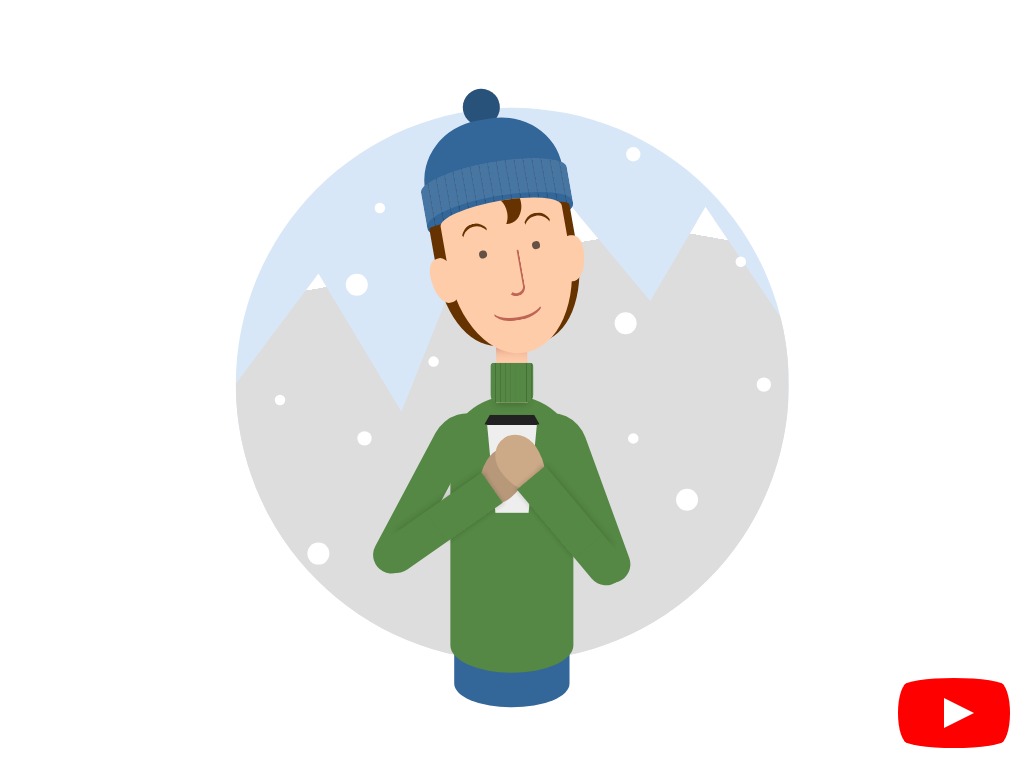

Write a web page that renders exactly this picture using CSS.

<!-- file: coffee-in-the-snow.html -->
<!doctype html>
<html lang="en">
<head>
  <meta charset="utf-8">
  <meta name="viewport" content="width=device-width, initial-scale=1">
  <title>Coffee in the snow</title>
  <link rel="stylesheet" href="coffee-in-the-snow.css">
</head>
<body>
<div class="cartoon hb">
<div class="background r ha hb"></div>
<div class="hat r hb ha"></div>
<div class="body"></div>
<div class="neck ha"></div>
<div class="head">
<div class="ear"></div>
<div class="ear"></div>
<div class="nose b"></div>
<div class="mouth r"></div>
<div class="eyes r"></div>
<div class="eyebrow r"></div>
<div class="eyebrow r"></div>
</div>
<div class="head ha"></div>
<div class="arm arm-1"></div>
<div class="arm arm-2"></div>
<div class="cup"></div>
<div class="glove glove-1"></div>
<div class="glove glove-2"></div>
<div class="fore-arm arm-3 ha"></div>
<div class="fore-arm arm-4 ha"></div>
</div>
<a href="https://www.youtube.com/watch?v=PkOK-bYMlN8" id="youtube" target="_blank">
<span>See how this video was made</span>
</a>
</body>
</html>


/* file: coffee-in-the-snow.css */
/* Álvaro Montoro · https://codepen.io/alvaromontoro/pen/MWeJxZy
   Collection: https://github.com/pagespeed-pro/css-art.com/tree/1ce83a9cee23fec9a7b1d665c8b40f9d464c97ee/artwork/coffee-in-the-snow */
.cartoon {
  position: absolute;
  top: 50%;
  left: 50%;
  transform: translate(-50%, -50%);
  width: 80vmin;
  height: 80vmin;
}

.cartoon div {
  position: absolute;
  box-sizing: border-box;
}

.b {
  border: 0.5vmin solid;
}

.r {
  border-radius: 100%;
}

.hb::before,
.ha::after {
  content: "";
  display: block;
  position: absolute;
  box-sizing: border-box;
}

/****/
.cartoon {
  --bg: #ace7;
  --skin: #fca;
  --hat: #369;
  --face-line: rgba(128,0,0,0.5);
  --jersey: #584;
  --hair: #630;
  --glove: #ca8;
}

.background {
  width: 90%;
  height: 90%;
  background: var(--bg);
  left: 5%;
  top: 5%;
  overflow: hidden;
}

.background::after {
  width: 4%;
  height: 4%;
  background: #fff;
  color: #fff;
  border-radius: 50%;
  top: 30%;
  left: 20%;
  box-shadow: 35vmin 5vmin, -5vmin 35vmin, 43vmin 28vmin, 
    36vmin 20vmin 0 -0.75vmin, 50vmin -3vmin 0 -0.75vmin, -10vmin 15vmin 0 -0.75vmin, 10vmin 10vmin 0 -0.75vmin, 3vmin -10vmin 0 -0.75vmin, 
    36vmin -17vmin 0 -0.5vmin, 53vmin 13vmin 0 -0.5vmin, 1vmin 20vmin 0 -0.5vmin;
}

.background::before {
  width: 100%;
  height: 100%;
  clip-path: polygon(0% 50%, 15% 30%, 30% 55%, 50% 5%, 75% 35%, 85% 18%, 100% 40%, 100% 100%, 0% 100%);
  background: #ddd;
  background-image: linear-gradient(-10deg, transparent 70%, white 0), linear-gradient(10deg, transparent 78%, white 0)
}

.head {
  width: 20%;
  height: 25%;
  background: var(--skin);
  border-radius: 100% / 20% 20% 120% 120%;
  top: 20%;
  left: 50%;
  transform: translate(-50%, 0) rotate(-10deg);
  box-shadow: -3vmin 0 0 -1.5vmin var(--hair), 2vmin 0 0 -1vmin var(--hair);
}

.head + .head {
  background: transparent;
  box-shadow: none;
  overflow: hidden;
}

.head + .head::after {
  width: 25%;
  height: 25%;
  border-radius: 50%;
  box-shadow: 2vmin -1vmin var(--hair);
  left: 30%;
  top: -4%;
}

.hat {
  width: 6%;
  height: 6%;
  background: var(--hat);
  transform: rotate(-10deg);
  top: 2%;
  left: 42%;
  box-shadow: inset 0 0 0 4vmin rgba(0,0,0,0.2);
}

.hat::before {
  width: 375%;
  height: 350%;
  border-radius: 100% / 100% 100% 120% 120%;
  background: var(--hat);
  left: 50%;
  top: 85%;
  transform: translate(-50%, 0);
}

.hat::after {
  width: 400%;
  height: 200%;
  background: var(--hat);
  left: 50%;
  top: 200%;
  transform: translate(-50%, 0);
  border-radius: 100% / 50%;
  background-image: repeating-linear-gradient(to right, transparent, transparent 5%, rgba(0,0,0,0.2) 6%);
  box-shadow: inset 0 4.5vmin rgba(255,255,255,0.1);
}

.nose {
  width: 15%;
  height: 30%;
  border-radius: 0 0 5vmin 5vmin;
  border-color: var(--face-line);
  border-top: 0;
  border-left-color: transparent;
  border-right: 0.35vmin solid var(--face-line);
  top: 33%;
  left: 52%;
  transform: translate(-50%, 0);
}

.mouth {
  width: 43%;
  height: 20%;
  border: 0.2vmin solid transparent;
  border-bottom: 0.4vmin solid var(--face-line);
  top: 59%;
  left: 50%;
  transform: translate(-50%, 0);
}

.eyes {
  width: 1vmin;
  height: 1vmin;
  background: rgba(0,0,0,0.6);
  color: rgba(0,0,0,0.6);
  top: 30%;
  left: 27%;
  box-shadow: 7vmin 0
}

.neck {
  width: 5%;
  height: 13%;
  background: var(--skin);
  top: 40%;
  left: 50%;
  transform: translate(-50%, 0);
  box-shadow: inset 0 5vmin 2vmin -2vmin var(--face-line);
}

.neck::after {
  width: 140%;
  height: 50%;
  bottom: 0;
  left: -20%;
  background: var(--jersey);
  border-radius: 0.5vmin 0.5vmin 20% 20%;
  background-image: repeating-linear-gradient(to right, transparent, transparent 10%, rgba(0,0,0,0.2) 12%);
  box-shadow: 0 1vmin 1vmin -0.75vmin rgba(0,0,0,0.2);
}

.body {
  width: 20%;
  height: 45%;
  background: var(--jersey);
  top: 52%;
  left: 50%;
  transform: translate(-50%, 0);
  border-radius: 100% / 40% 40% 20% 20%;
  box-shadow: 0 5vmin 0 -0.5vmin var(--hat);
}

.ear {
  width: 20%;
  height: 30%;
  background: var(--skin);
  border-radius: 45%;
  top: 30%;
  left: -15%;
  transform: rotate(-10deg);
}

.ear + .ear {
  left: 90%;
  transform: rotate(10deg);
}

.eyebrow {
  width: 25%;
  height: 25%;
  border: 0.25vmin solid transparent;
  border-top: 0.5vmin solid var(--hair);
  top: 12%;
  left: 15%;
  transform: rotate(-6deg);
}

.eyebrow + .eyebrow {
  left: 65%;
  transform: rotate(3deg);
}

.arm {
  width: 6%;
  height: 30%;
  background: var(--jersey);
  transform-origin: top center;
}

.arm-1 {  
  border-radius: 10vmin 0 5vmin 5vmin;
  top: 54%;
  left: 40%;
  transform: rotate(28deg);
}

.arm-2 {
   border-radius: 0 10vmin 5vmin 5vmin;
  top: 54%;
  left: 54%;
  transform: rotate(-20deg);
}

.fore-arm {
  width: 6%;
  height: 22%;
  background: var(--jersey);
  transform-origin: bottom left;
  border-radius: 0 0 5vmin 5vmin;
}

.arm-3 {
  top: 55%;
  left: 27%;
  transform: rotate(55deg);
  box-shadow: -2vmin -2vmin 1vmin -2vmin rgba(0,0,0,0.2)
}


.arm-3::after {
  width: 100%;
  height: 50%;
   box-shadow: 0.25vmin -0.25vmin 0.5vmin rgba(0,0,0,0.1)
}

.arm-4 {
  top: 62%;
  left: 65%;
  transform: rotate(-40deg);
  box-shadow: 2vmin -2vmin 1vmin -2vmin rgba(0,0,0,0.2);
}

.arm-4::after {
    width: 100%;
  height: 66%;
   box-shadow: -0.25vmin -0.25vmin 0.5vmin rgba(0,0,0,0.1)
}

.glove {
  width: 7%;
  height: 10%;
  background: var(--glove);
  border-radius: 100% / 80% 80% 120% 120%;
  transform: rotate(30deg);
  top: 60%;
  left: 45%;
}

.glove-1 {
  box-shadow: inset 0 0 0 5vmin rgba(0,0,0,0.1);
}

.glove-2 {
  transform: rotate(-34deg);
  top: 58%;
  left: 48%;
}

.cup {
  width: 9%;
  height: 16%;
  background: #f007;
  top: 55%;
  left: 50%;
  transform: translate(-50%, 0);
  clip-path: polygon(0% 10%, 10% 0%, 90% 0%, 100% 10%, 95% 10%, 80% 100%, 20% 100%, 5% 10%);
  background: linear-gradient(#222 10%, #eee 0);
}



/***/

#youtube {
  z-index: 2;
  display: block;
  width: 100px;
  height: 70px;
  position: absolute;
  bottom: 20px;
  right: 20px;
  background: red;
  border-radius: 50% / 11%;
  transition: transform 0.5s;
}

#youtube:hover,
#youtube:focus {
  transform: scale(1.1);
}

#youtube::before {
  content: "";
  display: block;
  position: absolute;
  top: 7.5%;
  left: -6%;
  width: 112%;
  height: 85%;
  background: red;
  border-radius: 9% / 50%;
}

#youtube::after {
  content: "";
  display: block;
  position: absolute;
  top: 20px;
  left: 40px;
  width: 45px;
  height: 30px;
  border: 15px solid transparent;
  box-sizing: border-box;
  border-left: 30px solid white;
}

#youtube span {
  font-size: 0;
  position: absolute;
  width: 0;
  height: 0;
  overflow: hidden;
}
